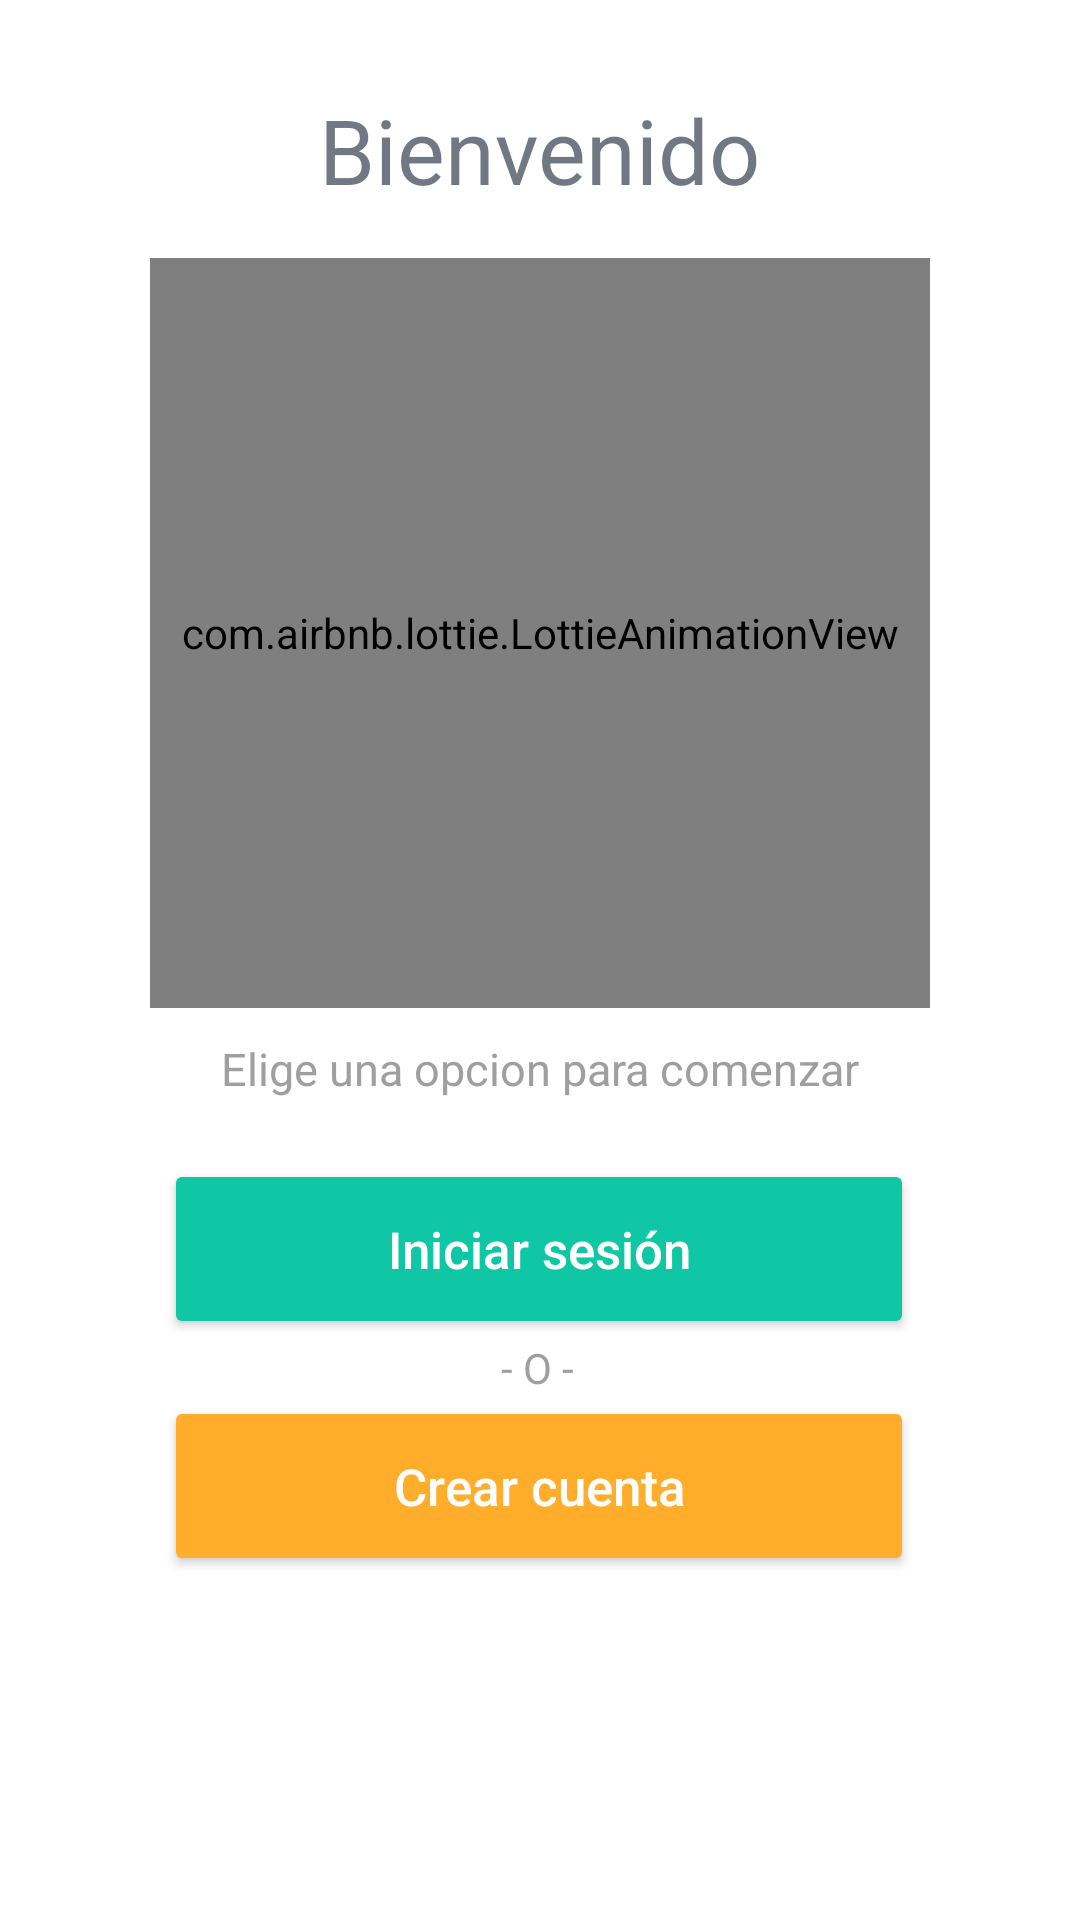

This screen was rendered from an Android layout file. Write that file and the resources it references.
<!-- AndroidManifest.xml: application theme Theme.Jobby -->
<!-- res/layout/fragment_bienvenida.xml -->
<?xml version="1.0" encoding="utf-8"?>
<ScrollView xmlns:android="http://schemas.android.com/apk/res/android"
    xmlns:tools="http://schemas.android.com/tools"
    android:layout_width="match_parent"
    android:layout_height="match_parent"
    xmlns:app="http://schemas.android.com/apk/res-auto"
    android:fillViewport="true"
    android:background="@color/white"
    tools:context=".Bienvenida">

    <FrameLayout
        android:layout_width="match_parent"
        android:layout_height="match_parent">

        <androidx.constraintlayout.widget.ConstraintLayout
            android:layout_width="match_parent"
            android:layout_height="match_parent"
            android:paddingBottom="30dp"
            >

            <com.airbnb.lottie.LottieAnimationView
                android:id="@+id/hello"
                android:layout_width="match_parent"
                android:layout_height="250dp"
                android:layout_margin="50dp"
                android:padding="10dp"
                app:layout_constraintBottom_toBottomOf="parent"
                app:layout_constraintHorizontal_bias="0.494"
                app:layout_constraintLeft_toLeftOf="parent"
                app:layout_constraintRight_toRightOf="parent"
                app:layout_constraintTop_toTopOf="parent"
                app:layout_constraintVertical_bias="0.139"
                app:lottie_autoPlay="true"
                app:lottie_fileName="hello.json"
                app:lottie_loop="true"
                app:lottie_speed="1" />

            <TextView
                android:id="@+id/textView2"
                android:layout_width="wrap_content"
                android:layout_height="wrap_content"
                android:text="Bienvenido"
                android:textColor="@color/dark"
                android:textSize="30sp"
                app:layout_constraintBottom_toTopOf="@+id/hello"
                app:layout_constraintEnd_toEndOf="parent"
                app:layout_constraintStart_toStartOf="parent"
                app:layout_constraintTop_toTopOf="parent"
                app:layout_constraintVertical_bias="0.65" />

            <Button
                android:id="@+id/btnCuenta"
                android:layout_width="250dp"
                android:layout_height="60dp"
                android:layout_gravity="center"
                android:backgroundTint="@color/naranja"
                android:paddingLeft="20dp"
                android:paddingRight="20dp"
                android:text="@string/crear"
                android:textAllCaps="false"
                android:textColor="@color/white"
                android:textSize="17dp"
                app:cornerRadius="30dp"
                app:layout_constraintTop_toBottomOf="@+id/o"
                app:layout_constraintEnd_toEndOf="parent"
                app:layout_constraintHorizontal_bias="0.496"
                app:layout_constraintStart_toStartOf="parent"
                tools:layout_editor_absoluteY="483dp" />

            <TextView
                android:id="@+id/o"
                android:layout_width="wrap_content"
                android:layout_height="wrap_content"
                android:text="- O -"
                android:textColor="@color/dark_2"
                android:textSize="14dp"
                app:layout_constraintBottom_toTopOf="@+id/btnCuenta"
                app:layout_constraintEnd_toEndOf="parent"
                app:layout_constraintHorizontal_bias="0.498"
                app:layout_constraintStart_toStartOf="parent"
                app:layout_constraintTop_toBottomOf="@+id/btnSesion"
                app:layout_constraintVertical_bias="0.408" />

            <Button
                android:id="@+id/btnSesion"
                android:layout_width="250dp"
                android:layout_height="60dp"
                android:layout_gravity="center"
                android:layout_marginTop="20dp"
                android:backgroundTint="@color/aqua"
                android:paddingLeft="20dp"
                android:paddingRight="20dp"
                android:text="@string/iniciar"
                android:textAllCaps="false"
                android:textColor="@color/white"
                android:textSize="17dp"
                app:cornerRadius="30dp"
                app:layout_constraintEnd_toEndOf="parent"
                app:layout_constraintHorizontal_bias="0.496"
                app:layout_constraintStart_toStartOf="parent"
                app:layout_constraintTop_toBottomOf="@+id/textView3" />

            <TextView
                android:id="@+id/textView3"
                android:layout_width="wrap_content"
                android:layout_height="wrap_content"
                android:layout_marginTop="10dp"
                android:text="@string/elige"
                android:textColor="@color/dark_2"
                android:textSize="15dp"
                app:layout_constraintEnd_toEndOf="parent"
                app:layout_constraintStart_toStartOf="parent"
                app:layout_constraintTop_toBottomOf="@+id/hello" />


        </androidx.constraintlayout.widget.ConstraintLayout>

    </FrameLayout>
</ScrollView>
<!-- resources referenced by this layout -->
<resources>
  <color name="aqua">#0FC7A5</color>
  <color name="dark">#B3333F50</color>
  <color name="dark_2">#9F9F9F</color>
  <color name="naranja">#FFAD2B</color>
  <color name="white">#FFFFFFFF</color>
  <string name="crear">Crear cuenta</string>
  <string name="elige">Elige una opcion para comenzar</string>
  <string name="iniciar">Iniciar sesión</string>
  <style name="Theme.Jobby" parent="Theme.MaterialComponents.DayNight.DarkActionBar">
          
          <item name="colorPrimary">@color/purple_500</item>
          <item name="colorPrimaryVariant">@color/purple_700</item>
          <item name="colorOnPrimary">@color/white</item>
          
          <item name="colorSecondary">@color/teal_200</item>
          <item name="colorSecondaryVariant">@color/teal_700</item>
          <item name="colorOnSecondary">@color/black</item>
          
          <item name="android:statusBarColor" tools:targetApi="l">@color/dark</item>
          
      </style>
  <color name="purple_500">#FF6200EE</color>
  <color name="purple_700">#FF3700B3</color>
  <color name="teal_200">#FF03DAC5</color>
  <color name="teal_700">#FF018786</color>
  <color name="black">#FF000000</color>
</resources>
